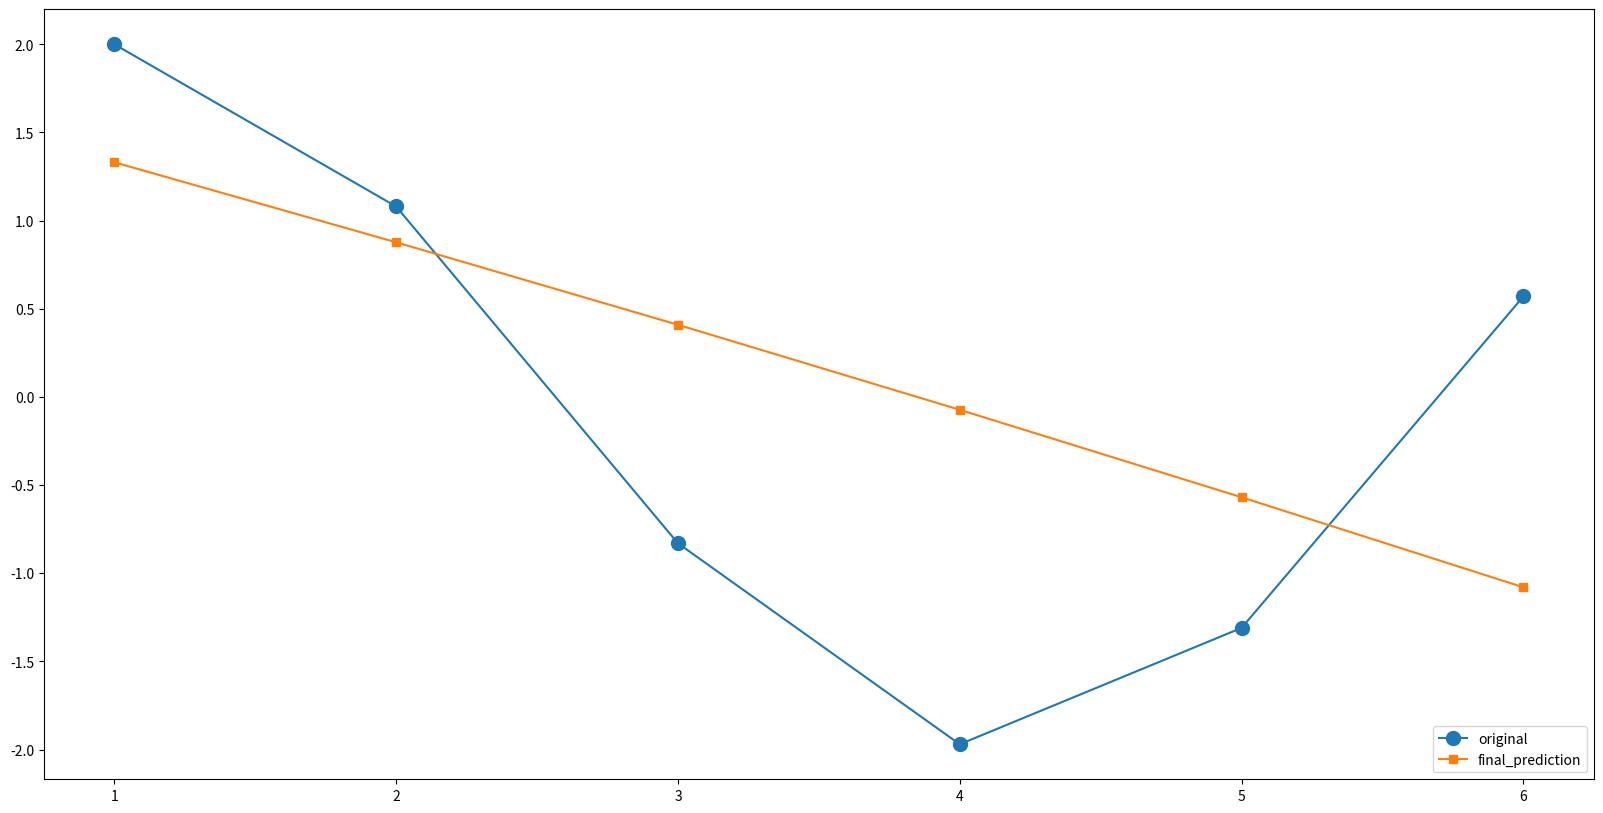

This chart was generated by the following Python code:
# -*- coding: utf-8 -*-
"""
Created on Sun Feb 19 06:33:44 2023

[redacted]
"""

import matplotlib.pyplot as plt
import numpy
import math
import sys


def mse(y,y_bar):
    return sum([(p - y_bar[i])**2 for i,p in enumerate(y)]) / len(y)


def fX(t,a0,b0,c0):
    a = a0*(t**2)
    b = b0*t
    c = c0
    return a+b+c
    

def dAplha2(t,x,x_pred):
    return t**2 * (x - x_pred)    

def dAlpha1(t,x,x_pred):
    return t * (x - x_pred)

def dAlpha0(x,x_pred):
    return x - x_pred


def gradient(n,dAlpha):
    return (-2/n) * sum(dAlpha)


def gradient_descent(X,t,learn_rate,coeffs):
    
    X_pred = [fX(ti,*coeffs) for ti in t]
    partials_alpha2 = [dAplha2(t[i], X[i], X_pred[i]) for i,x in enumerate(X)]
    partials_alpha1 = [dAlpha1(t[i], X[i], X_pred[i]) for i,x in enumerate(X)]
    partials_alpha0 = [dAlpha0(X[i], X_pred[i]) for i,x in enumerate(X)]
    
    print(f'''partials_aplha2\t{partials_alpha2}
partials_alpha1\t{partials_alpha1}
partials_alpha0\t{partials_alpha0}''')
    
    coeffs[0] = coeffs[0] - learn_rate * gradient(len(partials_alpha2),partials_alpha2)
    coeffs[1] = coeffs[1] - learn_rate * gradient(len(partials_alpha1),partials_alpha1)
    coeffs[2] = coeffs[2] - learn_rate * gradient(len(partials_alpha0),partials_alpha0)
    
    print('coeffs\t',coeffs)
    
    X_pred = [fX(ti,*coeffs) for ti in t]
    loss = mse(X,X_pred)
    
    print('X\t',X)
    print('X-predicted\t',X_pred)
    print('loss\t',loss)
    
    return loss,coeffs,X_pred


def regress(X,t,coeffs,max_iter,rate,tol):
    
    losses = []
    alpha2 = None
    alpha1 = None
    alpha0 = None
    i = 0

    while i < max_iter:
        
        if alpha0 and alpha1 and alpha2:
            break
        
        loss,new_coeffs,X_pred = gradient_descent(X,t,rate,coeffs)
        losses.append(loss)
        
        if numpy.abs(coeffs[0] - new_coeffs[0]) < tol:
            alpha2 = coeffs[0]
        elif numpy.abs(coeffs[1] - new_coeffs[1]) < tol:
            alpha1 = coeffs[1]   
        elif numpy.abs(coeffs[2] - new_coeffs[2]) < tol:
            alpha0 = coeffs[2]
       
        i += 1
    
    return X_pred
        

def main():
    
    # USING X-coordinate only
    # t = time value for each x-coordinate
    # coeffs = random coefficients a2,a1 and a0 for the initial model
    X = [2,1.08,-0.83,-1.97,-1.31,0.57]
    t = [1,2,3,4,5,6]
    coeffs = [5,6,5]
    max_iter = 10000
    rate = 0.0001
    tol = 0.01
    
    # final prediction, X_pred obtained after minimising sum of squares
    X_pred = regress(X,t,coeffs,max_iter,rate,tol)
   
    plt.figure(figsize=(20,10))
    plt.plot(t,X,marker='.',markersize=20,label='original')
    plt.plot(t,X_pred,marker='s',label='final_prediction')
    plt.legend(loc='lower right')
    plt.show()
    
    
    
    


if __name__ == '__main__':
    main()
    
    
    
